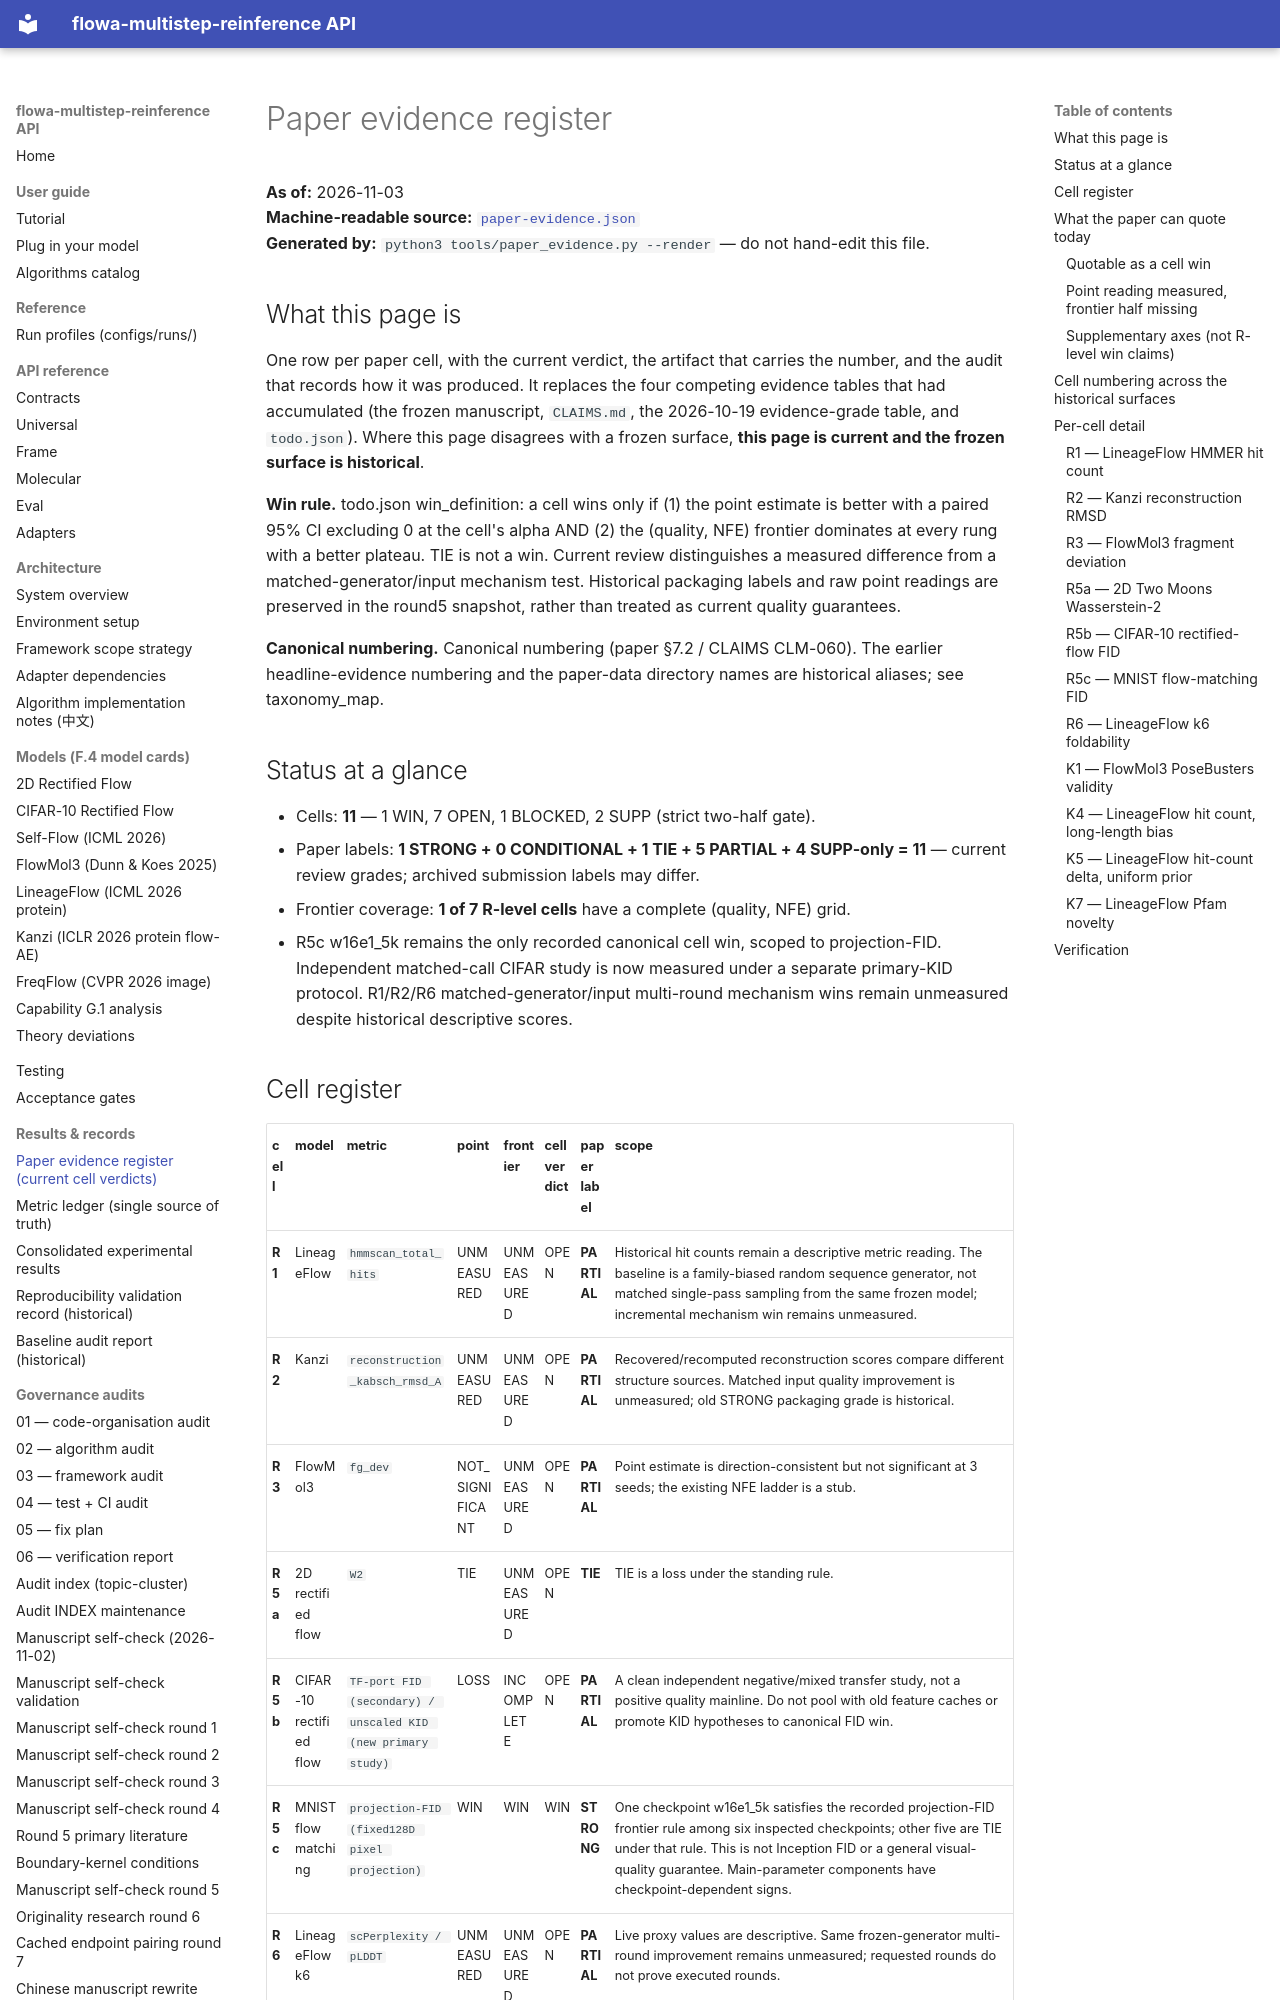

repository: silverenternal/flowa-multistep-reinference · page: PAPER-EVIDENCE/index.html · generator: mkdocs

# Paper evidence register

**As of:** 2026-11-03  
**Machine-readable source:** [`paper-evidence.json`](paper-evidence.json)  
**Generated by:** `python3 tools/paper_evidence.py --render` — do not hand-edit this file.

## What this page is

One row per paper cell, with the current verdict, the artifact that carries
the number, and the audit that records how it was produced. It replaces the
four competing evidence tables that had accumulated (the frozen manuscript,
`CLAIMS.md`, the 2026-10-19 evidence-grade table, and `todo.json`). Where this
page disagrees with a frozen surface, **this page is current and the frozen
surface is historical**.

**Win rule.** todo.json win_definition: a cell wins only if (1) the point estimate is better with a paired 95% CI excluding 0 at the cell's alpha AND (2) the (quality, NFE) frontier dominates at every rung with a better plateau. TIE is not a win. Current review distinguishes a measured difference from a matched-generator/input mechanism test. Historical packaging labels and raw point readings are preserved in the round5 snapshot, rather than treated as current quality guarantees.

**Canonical numbering.** Canonical numbering (paper §7.2 / CLAIMS CLM-060). The earlier headline-evidence numbering and the paper-data directory names are historical aliases; see taxonomy_map.

## Status at a glance

- Cells: **11** — 1 WIN, 7 OPEN, 1 BLOCKED, 2 SUPP (strict two-half gate).
- Paper labels: **1 STRONG + 0 CONDITIONAL + 1 TIE + 5 PARTIAL + 4 SUPP-only = 11** — current review grades; archived submission labels may differ.
- Frontier coverage: **1 of 7 R-level cells** have a complete (quality, NFE) grid.
- R5c w16e1_5k remains the only recorded canonical cell win, scoped to projection-FID. Independent matched-call CIFAR study is now measured under a separate primary-KID protocol. R1/R2/R6 matched-generator/input multi-round mechanism wins remain unmeasured despite historical descriptive scores.
